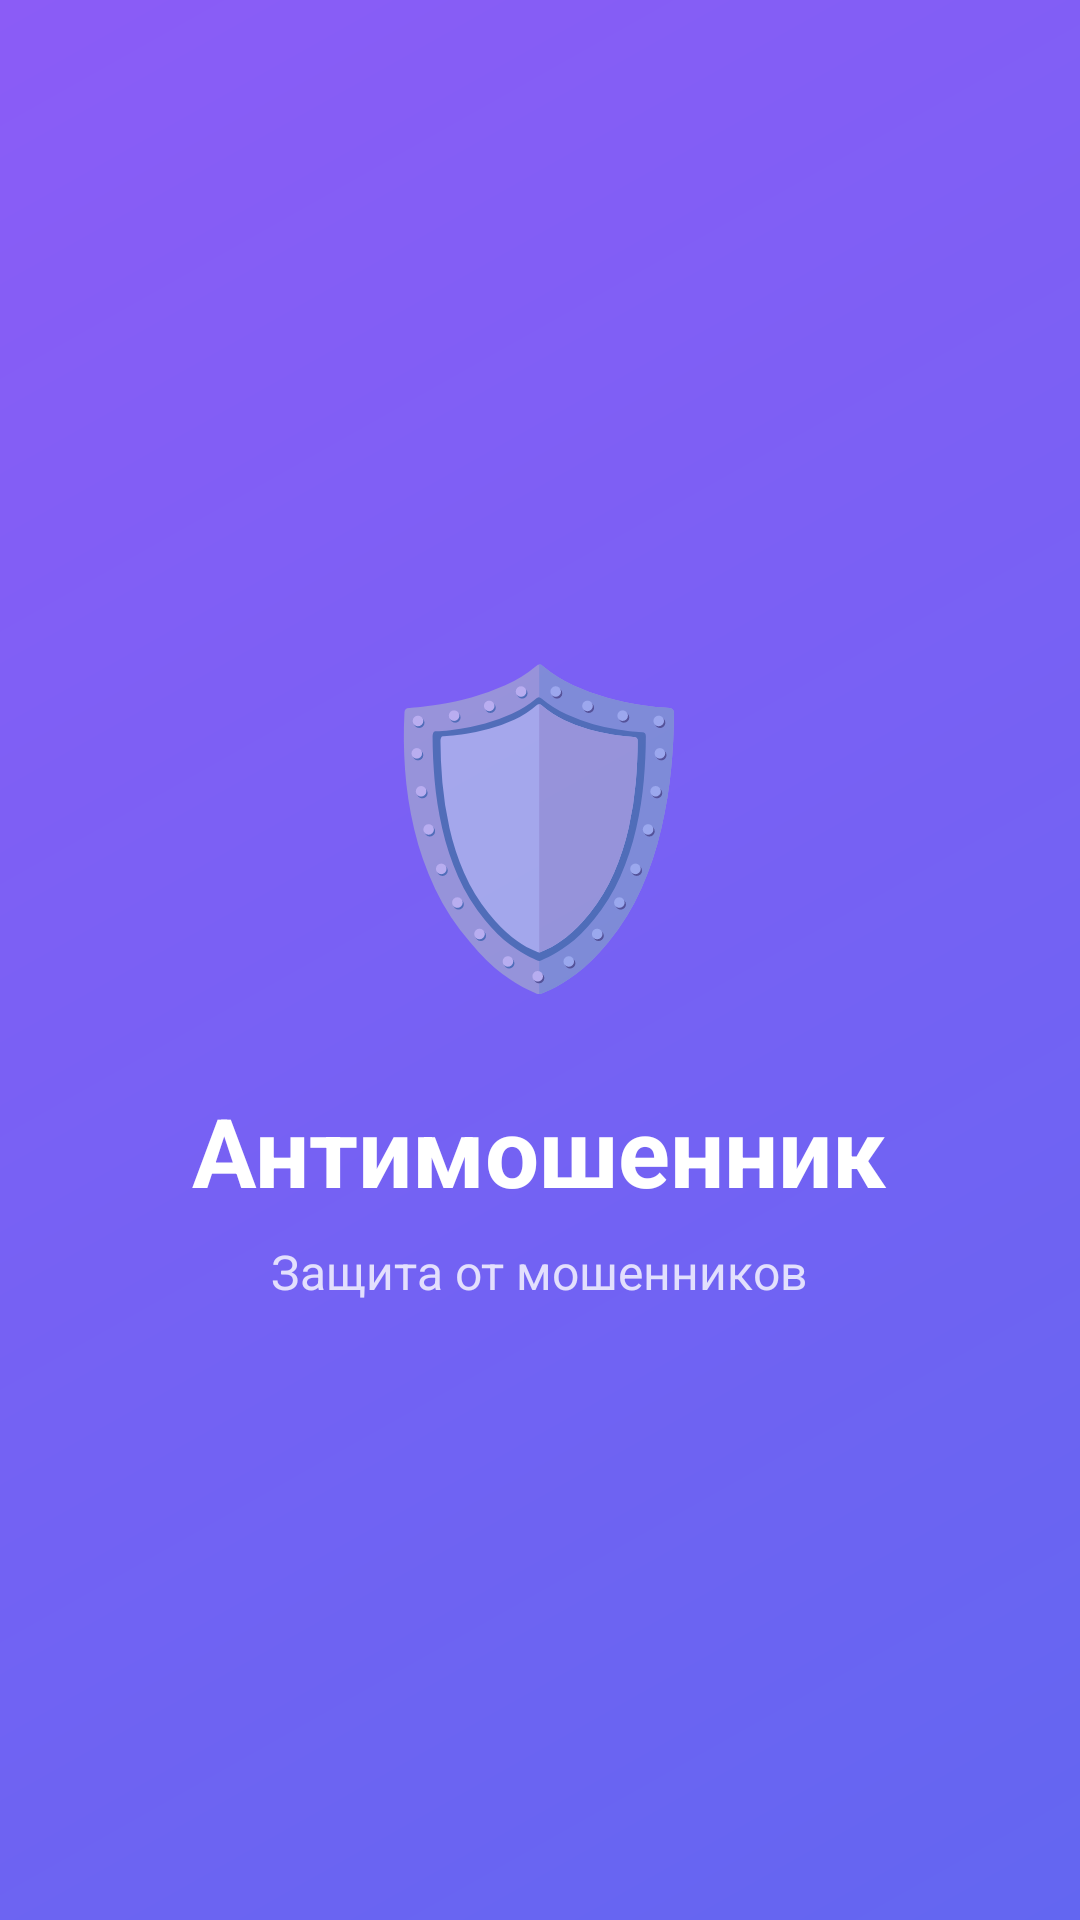

Reconstruct the res/layout file that produces this screen, plus the resources it refers to.
<!-- AndroidManifest.xml: activity theme Theme.Antimoshennik.Splash -->
<!-- res/layout/activity_splash.xml -->
<?xml version="1.0" encoding="utf-8"?>
<FrameLayout xmlns:android="http://schemas.android.com/apk/res/android"
    android:layout_width="match_parent"
    android:layout_height="match_parent"
    android:background="@drawable/gradient_bg">

    <LinearLayout
        android:id="@+id/splashContent"
        android:layout_width="wrap_content"
        android:layout_height="wrap_content"
        android:layout_gravity="center"
        android:orientation="vertical"
        android:gravity="center">

        <TextView
            android:id="@+id/shieldIcon"
            android:layout_width="wrap_content"
            android:layout_height="wrap_content"
            android:text="🛡️"
            android:textSize="100sp"
            android:layout_marginBottom="24dp"/>

        <TextView
            android:layout_width="wrap_content"
            android:layout_height="wrap_content"
            android:text="Антимошенник"
            android:textSize="32sp"
            android:textColor="@android:color/white"
            android:textStyle="bold"/>

        <TextView
            android:layout_width="wrap_content"
            android:layout_height="wrap_content"
            android:text="Защита от мошенников"
            android:textSize="16sp"
            android:textColor="@android:color/white"
            android:alpha="0.8"
            android:layout_marginTop="8dp"/>
    </LinearLayout>
</FrameLayout>
<!-- resources referenced by this layout -->
<resources>
  <!-- drawable gradient_bg (drawable) -->
  <?xml version="1.0" encoding="utf-8"?>
  <shape xmlns:android="http://schemas.android.com/apk/res/android" android:shape="rectangle">
      <gradient android:type="linear" android:angle="135" android:startColor="#6366F1" android:endColor="#8B5CF6"/>
  </shape>
  <style name="Theme.Antimoshennik.Splash" parent="Theme.AppCompat.Light.NoActionBar">
          <item name="android:windowBackground">@drawable/gradient_bg</item>
          <item name="android:statusBarColor">@color/gradient_start</item>
          <item name="android:windowNoTitle">true</item>
      </style>
  <color name="gradient_start">#6366F1</color>
</resources>
